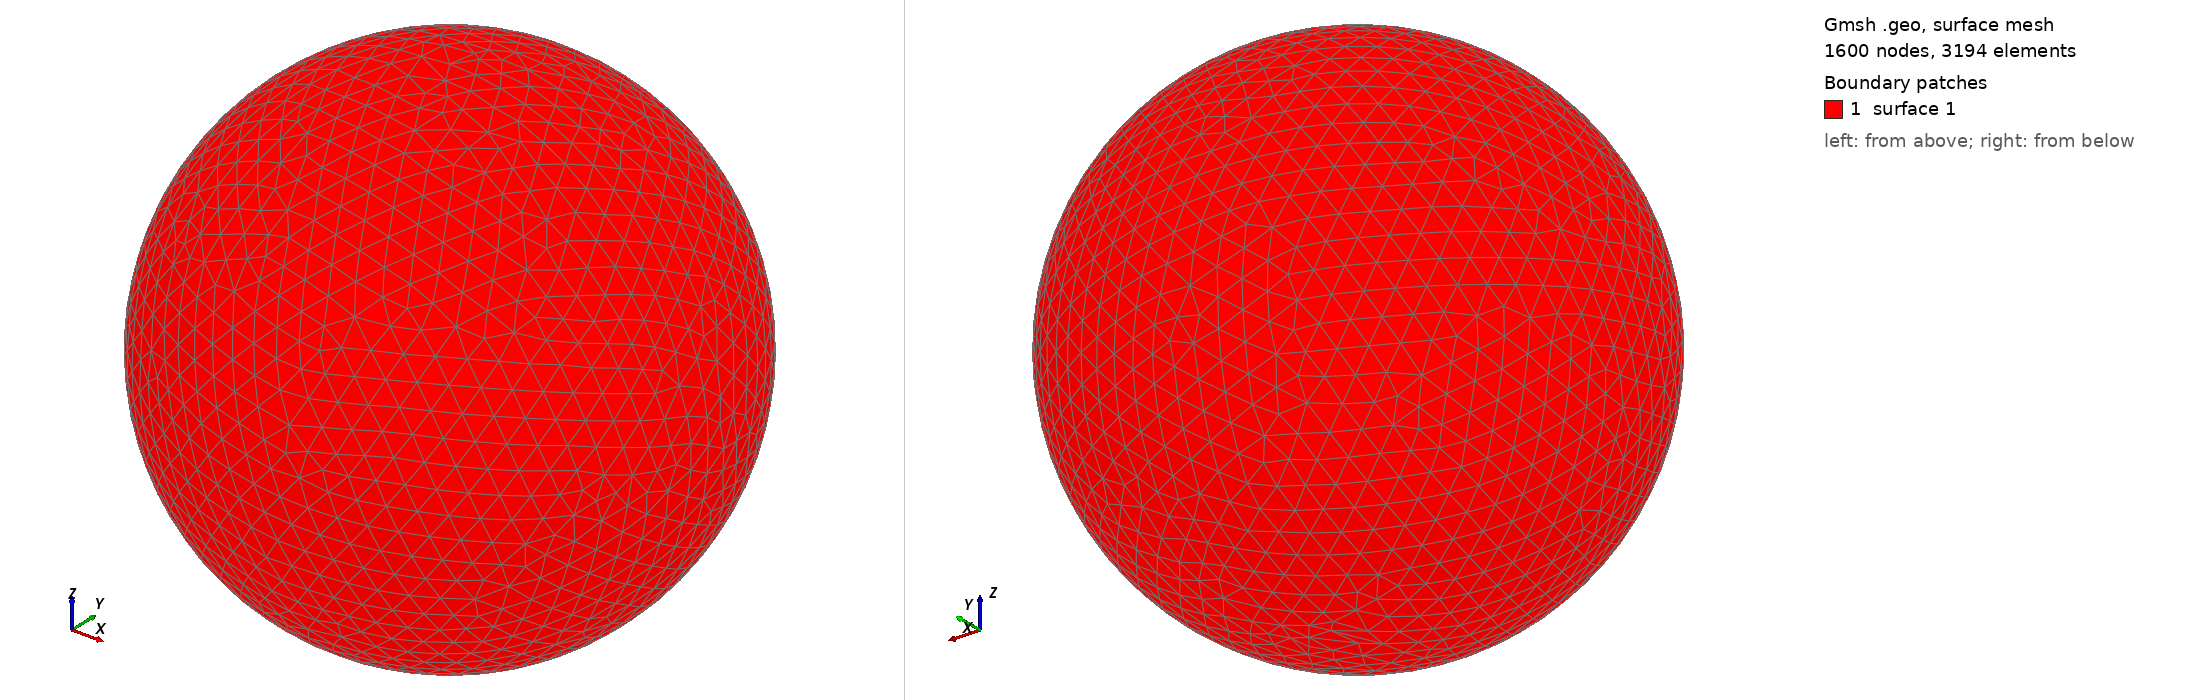

Gmsh geometry script, surface-meshed: 1600 nodes, 3194 surface elements. Boundary patches (legend numbers): 1 surface 1. Left view from above one corner, right view from below the opposite corner. The script declares no physical surfaces, so the legend lists its geometric surfaces. The drawing asked Gmsh for element sizes between 1% and 20% of the model's largest extent; the script's own settings can give other sizes.

=== shot2207.geo (drawn) ===
SetFactory("OpenCASCADE");
Point(1) = {0,0,0,0};
Sphere(1) = {0,0,0,0.28540000};
MeshSize{ PointsOf{ Surface{:}; } } = 0.028540000;
Mesh.ElementOrder=1;
Mesh.Format=39;
